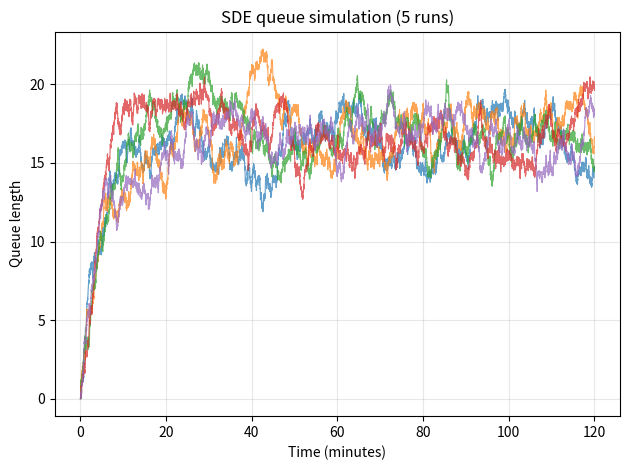

This chart was generated by the following Python code:
# Euler-Maruyama simulation
# Simulate a queue with noise and prints statistics across all the runs  

import numpy as np  
import matplotlib.pyplot as plt 
from time import perf_counter 



# main function 
def simulateQueue(T_final, lambda_arrival, mu_service, C, runs=1):
    start = perf_counter() # starts time
    
    #1: initialising variables 
    sigma = 1.0                        # noise strength
    dt = 0.01                          # Δt / time step  
    N = int(round(T_final / dt)) + 1   # number of time points from T = (N-1)Δt (in this case: 16,001 when T_final = 160)
    all_Q = np.zeros((runs, N))        # One table: Has runs rows and N columns (eg: 100 x 16,001)
    time_points = np.arange(N) * dt   # time in minutes (x-axis) (updated for task b)

    plt.figure() 

    #2: for loop for R simulations (rows)
    for r in range(runs):              
        Q = np.zeros(N) # Fresh queue for this run; Q[0] = 0 (starts at an empty queue for that run. All column 0 values are zero)

        
        #3: time loop over t (columns)
        for t in range(N-1): 
            omega = np.random.randn() # random number from N(0,1) -> more/fewer arrivals than average. 
            Q[t+1] = Q[t] + (lambda_arrival - mu_service * min(Q[t], C)) * dt + sigma * np.sqrt(dt) * omega # 3.4 equation in lab manual translated into python

            if Q[t+1] < 0:
                Q[t+1] = 0 # queue length cannot be negative 

        all_Q[r] = Q # stores the run in row r of the table 
        plt.plot(time_points, Q, linewidth=0.8, alpha=0.7) # curve per run

    # sigma = fixed noise strength. Amplifies the omega
    # Omega = random number each step
    # sigma x sqrt Δt x omega = noise of the step 

    #4: Computing the statistics
    mean_Q = np.mean(all_Q) #average of all values 
    std_Q = np.std(all_Q, ddof=1) # spread of all values around mean 
    occupancy = mean_Q / C # average fraction of C processors across all runs

    end = perf_counter() # ends time 

    #5: printing results 
    print(f"Queue statistics over {runs} runs")
    print("-------------------------------------")
    print(f"Mean queue length: {mean_Q:.2f}")
    print(f"Stdev queue length: {std_Q:.2f}")
    print(f"Mean occupancy: {occupancy * 100:.1f} %")
    print(f"Total run time: {end - start:.2f} seconds")

    #6 plotting results / plot figure (updated for task b)
    plt.xlabel('Time (minutes)')
    plt.ylabel('Queue length')
    plt.title('SDE queue simulation (' + str(runs) + ' runs)')
    plt.grid(True, alpha=0.3)
    plt.tight_layout()
    plt.savefig('queue_runs_taskb.png', dpi=500)
    plt.close()


#7: invoke the function 
simulateQueue(120, 400/120, 0.2, 32, 5) #change 5 to 100 for task c
                                          #task d = 100 runs, and 0.1 service rate
